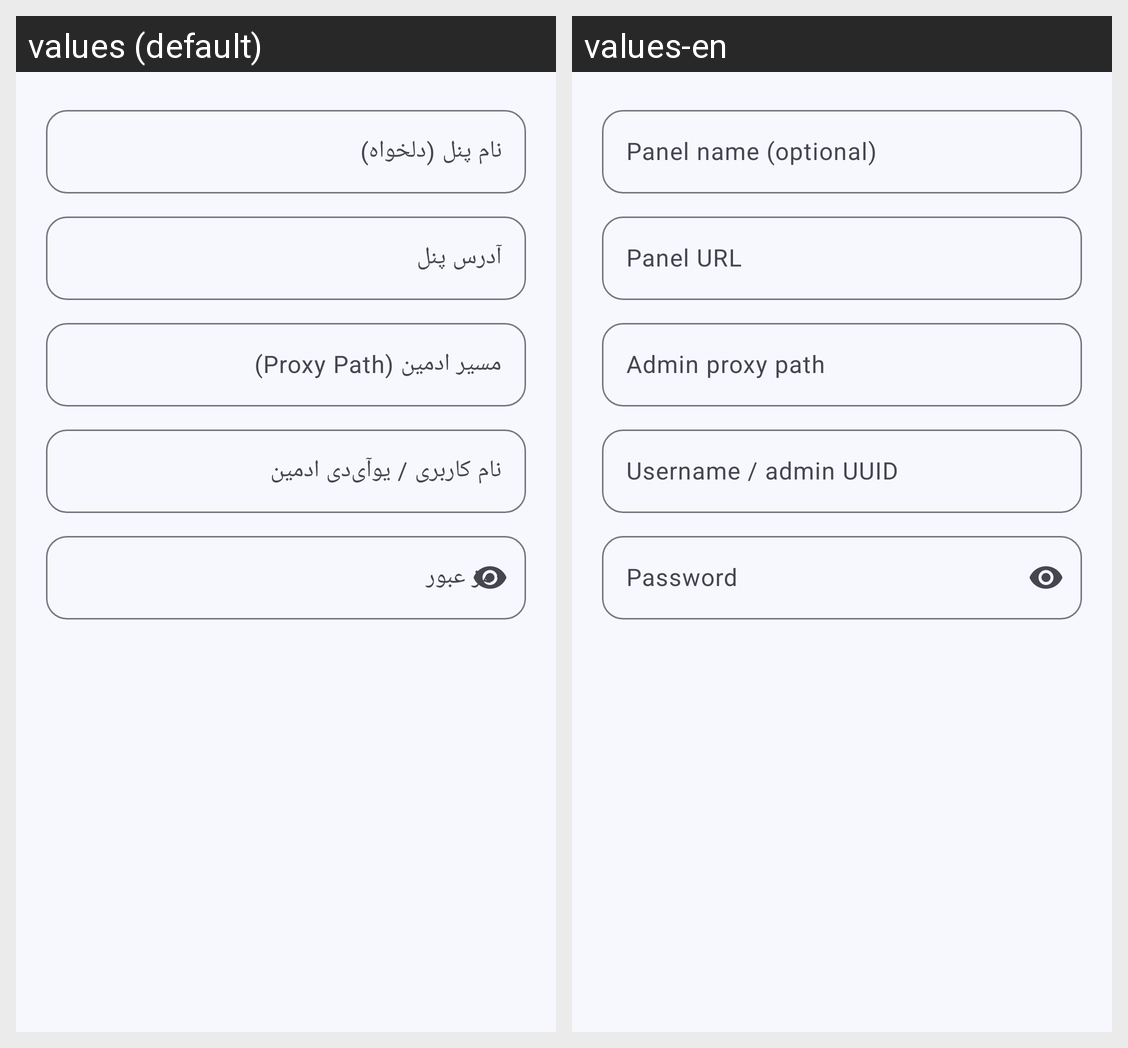

Locale-by-locale string values for the Android screen shown in this grid:
Android screen res/layout/dialog_panel.xml rendered under 2 locales, left to right: values (default), values-en. Device: Nexus 5 (rendered at 1080×1920; each locale shown at half size, 540×960, under a caption strip naming it); theme Theme.TizNet.
Strings drawn on this screen, with the default value and each locale's value (text and hints the layout hard-codes, and strings that could not be matched under every locale, appear in the picture but are not listed):

login_panel_name
  values: نام پنل (دلخواه)
  values-en: Panel name (optional)

login_panel_url
  values: آدرس پنل
  values-en: Panel URL

login_proxy_path
  values: مسیر ادمین (Proxy Path)
  values-en: Admin proxy path

login_username
  values: نام کاربری / یو‌آی‌دی ادمین
  values-en: Username / admin UUID

login_password
  values: رمز عبور
  values-en: Password
